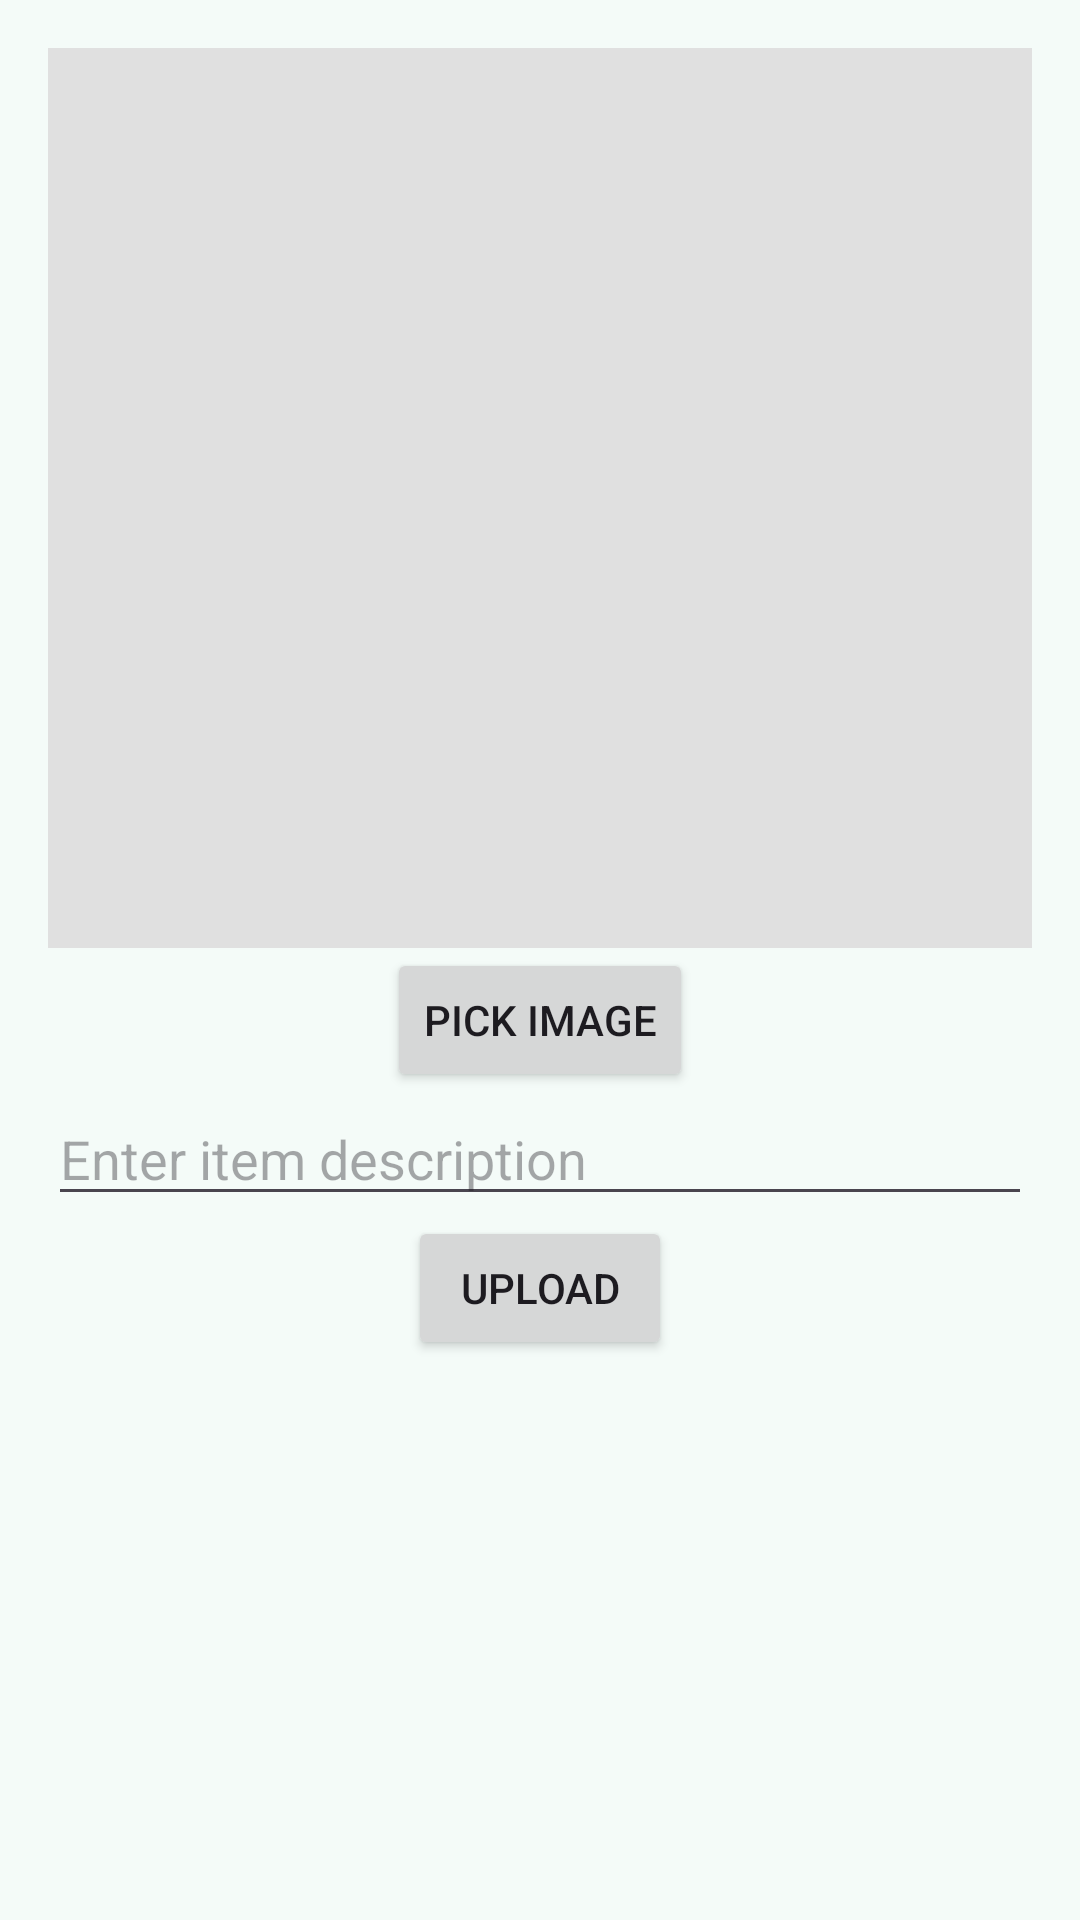

Here is an Android app screen rendered from its layout file. Give the layout XML and the strings, colors and styles it references.
<!-- AndroidManifest.xml: application theme AppTheme1 -->
<!-- res/layout/activity_upload.xml -->
<?xml version="1.0" encoding="utf-8"?>
<RelativeLayout xmlns:android="http://schemas.android.com/apk/res/android"
    android:layout_width="match_parent"
    android:layout_height="match_parent"
    xmlns:app="http://schemas.android.com/apk/res-auto"
    android:padding="16dp"
    >

        <ImageView
            android:id="@+id/imageView"
            android:layout_width="match_parent"
            android:layout_height="300dp"
            android:scaleType="centerCrop"
            android:background="#E0E0E0" />

        <Button
            android:id="@+id/pickImageButton"
            android:layout_width="wrap_content"
            android:layout_height="wrap_content"
            android:layout_below="@id/imageView"
            android:layout_centerHorizontal="true"
            android:text="Pick Image" />

        <com.google.android.material.textfield.TextInputEditText
            android:id="@+id/captionInput"
            android:layout_width="match_parent"
            android:layout_height="wrap_content"
            android:layout_below="@id/pickImageButton"
            android:hint="Enter item description" />


        <Button
            android:id="@+id/uploadButton"
            android:layout_width="wrap_content"
            android:layout_height="wrap_content"
            android:layout_below="@id/captionInput"
            android:layout_centerHorizontal="true"
            android:text="Upload" />

        <ProgressBar
            android:id="@+id/progressBar"
            android:layout_width="wrap_content"
            android:layout_height="wrap_content"
            android:layout_centerInParent="true"
            android:visibility="gone" />
    <androidx.recyclerview.widget.RecyclerView
        android:id="@+id/recyclerView"
        android:layout_width="match_parent"
        android:layout_height="wrap_content"
        app:layoutManager="androidx.recyclerview.widget.LinearLayoutManager"/>



</RelativeLayout>
<!-- resources referenced by this layout -->
<resources>
  <color name="md_theme_primary">#006A60</color>
  <color name="md_theme_onPrimary">#FFFFFF</color>
  <color name="md_theme_primaryContainer">#9EF2E4</color>
  <color name="md_theme_onPrimaryContainer">#005048</color>
  <color name="md_theme_secondary">#4A635F</color>
  <color name="md_theme_onSecondary">#FFFFFF</color>
  <color name="md_theme_secondaryContainer">#CCE8E2</color>
  <color name="md_theme_onSecondaryContainer">#334B47</color>
  <color name="md_theme_tertiary">#456179</color>
  <color name="md_theme_onTertiary">#FFFFFF</color>
  <color name="md_theme_tertiaryContainer">#CCE5FF</color>
  <color name="md_theme_onTertiaryContainer">#2D4961</color>
  <color name="md_theme_error">#BA1A1A</color>
  <color name="md_theme_onError">#FFFFFF</color>
  <color name="md_theme_errorContainer">#FFDAD6</color>
  <color name="md_theme_onErrorContainer">#93000A</color>
  <color name="md_theme_background">#F4FBF8</color>
  <color name="md_theme_onBackground">#161D1B</color>
  <color name="md_theme_surface">#F4FBF8</color>
  <color name="md_theme_onSurface">#161D1B</color>
  <color name="md_theme_surfaceVariant">#DAE5E1</color>
  <color name="md_theme_onSurfaceVariant">#3F4947</color>
  <color name="md_theme_outline">#6F7977</color>
  <color name="md_theme_outlineVariant">#BEC9C6</color>
  <color name="md_theme_inverseSurface">#2B3230</color>
  <color name="md_theme_inverseOnSurface">#ECF2EF</color>
  <color name="md_theme_inversePrimary">#82D5C8</color>
  <color name="md_theme_primaryFixed">#9EF2E4</color>
  <color name="md_theme_onPrimaryFixed">#00201C</color>
  <color name="md_theme_primaryFixedDim">#82D5C8</color>
  <color name="md_theme_onPrimaryFixedVariant">#005048</color>
  <color name="md_theme_secondaryFixed">#CCE8E2</color>
  <color name="md_theme_onSecondaryFixed">#05201C</color>
  <color name="md_theme_secondaryFixedDim">#B1CCC6</color>
  <color name="md_theme_onSecondaryFixedVariant">#334B47</color>
  <color name="md_theme_tertiaryFixed">#CCE5FF</color>
  <color name="md_theme_onTertiaryFixed">#001E31</color>
  <color name="md_theme_tertiaryFixedDim">#ADCAE6</color>
  <color name="md_theme_onTertiaryFixedVariant">#2D4961</color>
  <color name="md_theme_surfaceDim">#D5DBD9</color>
  <color name="md_theme_surfaceBright">#F4FBF8</color>
  <color name="md_theme_surfaceContainerLowest">#FFFFFF</color>
  <color name="md_theme_surfaceContainerLow">#EFF5F2</color>
  <color name="md_theme_surfaceContainer">#E9EFED</color>
  <color name="md_theme_surfaceContainerHigh">#E3EAE7</color>
  <color name="md_theme_surfaceContainerHighest">#DDE4E1</color>
</resources>
